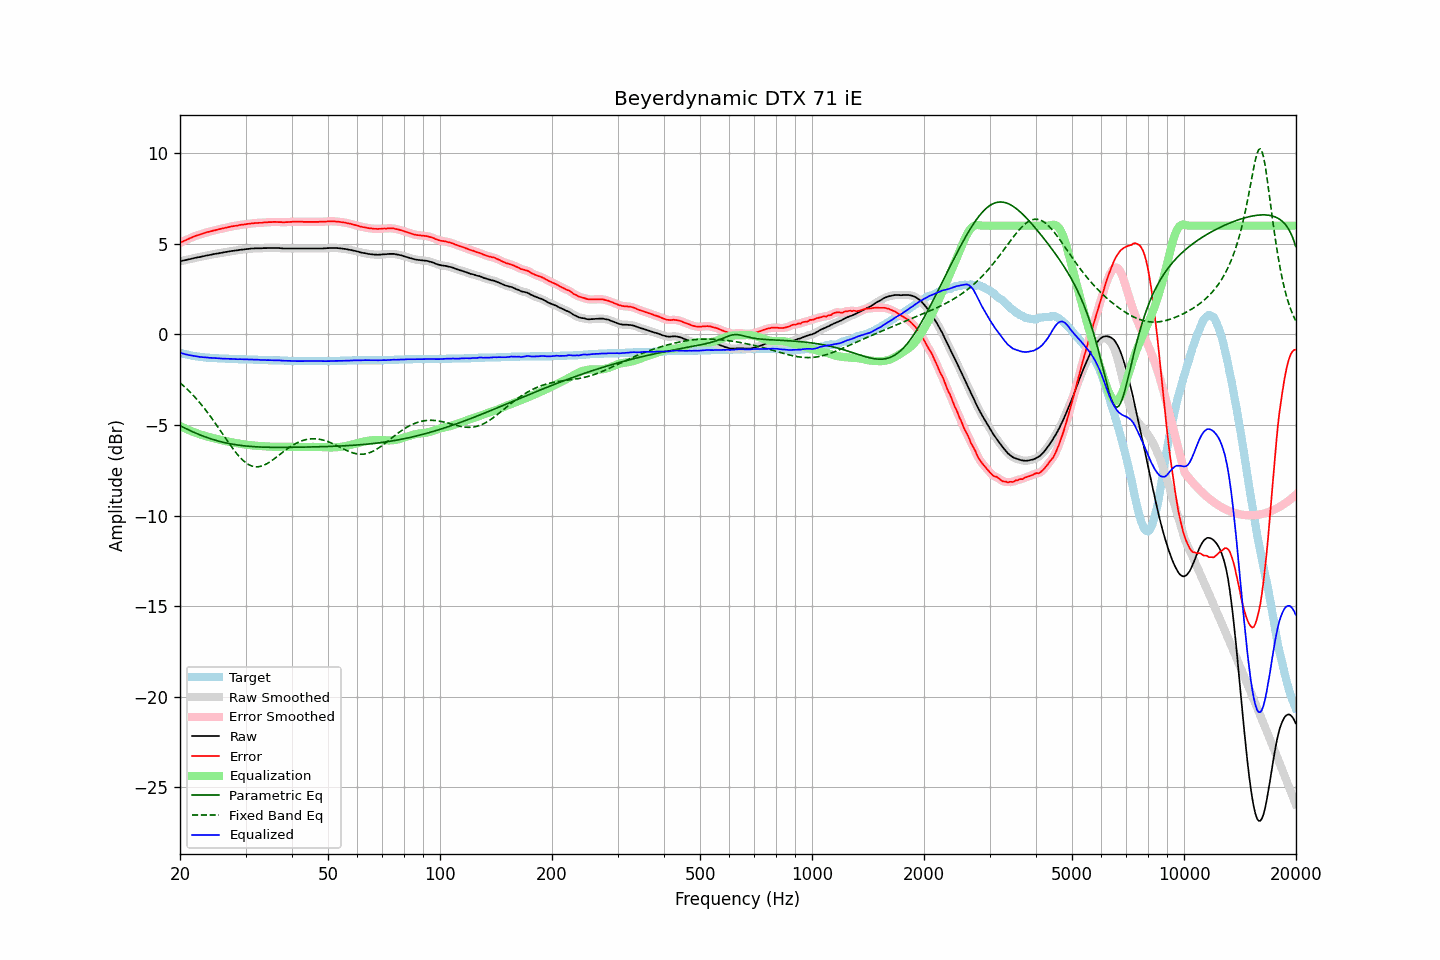

The data file committed next to this chart (first rows):
frequency, raw, error, smoothed, error_smoothed, equalization, parametric_eq, fixed_band_eq, equalized_raw, equalized_smoothed, target
20.00, 4.03, 5.05, 4.03, 5.05, -5.05, -5.04, -2.67, -1.01, -1.01, -1.01
20.20, 4.05, 5.10, 4.05, 5.09, -5.09, -5.08, -2.75, -1.04, -1.04, -1.04
20.40, 4.07, 5.14, 4.07, 5.14, -5.14, -5.13, -2.82, -1.06, -1.06, -1.06
20.61, 4.09, 5.18, 4.09, 5.18, -5.18, -5.17, -2.90, -1.09, -1.09, -1.08
20.81, 4.11, 5.22, 4.11, 5.22, -5.22, -5.21, -2.99, -1.11, -1.11, -1.10
21.02, 4.13, 5.26, 4.13, 5.26, -5.26, -5.26, -3.07, -1.13, -1.13, -1.12
21.23, 4.15, 5.30, 4.15, 5.30, -5.30, -5.30, -3.16, -1.15, -1.15, -1.14
21.44, 4.17, 5.34, 4.17, 5.34, -5.34, -5.34, -3.25, -1.16, -1.16, -1.16
21.66, 4.19, 5.38, 4.19, 5.38, -5.37, -5.38, -3.34, -1.18, -1.18, -1.18
21.87, 4.21, 5.41, 4.21, 5.41, -5.41, -5.42, -3.44, -1.19, -1.19, -1.20
22.09, 4.23, 5.45, 4.23, 5.45, -5.44, -5.46, -3.54, -1.21, -1.21, -1.21
22.31, 4.25, 5.48, 4.25, 5.47, -5.47, -5.49, -3.64, -1.22, -1.22, -1.22
22.54, 4.26, 5.50, 4.27, 5.50, -5.50, -5.53, -3.74, -1.24, -1.24, -1.23
22.76, 4.28, 5.53, 4.28, 5.53, -5.53, -5.57, -3.84, -1.25, -1.25, -1.24
22.99, 4.30, 5.56, 4.30, 5.56, -5.56, -5.60, -3.95, -1.26, -1.26, -1.25
23.22, 4.32, 5.59, 4.32, 5.59, -5.59, -5.63, -4.06, -1.26, -1.26, -1.26
23.45, 4.34, 5.62, 4.34, 5.62, -5.61, -5.67, -4.18, -1.27, -1.27, -1.27
23.69, 4.36, 5.65, 4.36, 5.64, -5.64, -5.70, -4.29, -1.28, -1.28, -1.28
23.92, 4.37, 5.66, 4.38, 5.66, -5.66, -5.73, -4.41, -1.29, -1.29, -1.28
24.16, 4.39, 5.69, 4.40, 5.69, -5.69, -5.76, -4.53, -1.29, -1.29, -1.29
24.40, 4.41, 5.71, 4.41, 5.71, -5.71, -5.79, -4.66, -1.30, -1.30, -1.29
24.65, 4.43, 5.74, 4.43, 5.73, -5.73, -5.81, -4.78, -1.30, -1.30, -1.30
24.89, 4.44, 5.75, 4.45, 5.75, -5.76, -5.84, -4.91, -1.31, -1.31, -1.30
25.14, 4.46, 5.78, 4.46, 5.78, -5.78, -5.87, -5.04, -1.31, -1.31, -1.31
25.39, 4.47, 5.80, 4.48, 5.80, -5.80, -5.89, -5.16, -1.32, -1.32, -1.32
25.65, 4.49, 5.82, 4.49, 5.82, -5.82, -5.91, -5.29, -1.32, -1.33, -1.32
25.91, 4.50, 5.84, 4.51, 5.84, -5.84, -5.94, -5.43, -1.34, -1.33, -1.33
26.16, 4.52, 5.86, 4.52, 5.86, -5.86, -5.96, -5.56, -1.34, -1.34, -1.33
26.43, 4.54, 5.88, 4.54, 5.88, -5.88, -5.98, -5.69, -1.34, -1.34, -1.33
26.69, 4.55, 5.90, 4.56, 5.90, -5.90, -6.00, -5.82, -1.35, -1.34, -1.34
26.96, 4.57, 5.92, 4.57, 5.92, -5.92, -6.02, -5.95, -1.34, -1.35, -1.34
27.23, 4.58, 5.94, 4.59, 5.94, -5.94, -6.03, -6.07, -1.35, -1.35, -1.35
27.50, 4.60, 5.96, 4.60, 5.96, -5.95, -6.05, -6.20, -1.35, -1.35, -1.35
27.77, 4.61, 5.97, 4.61, 5.97, -5.97, -6.07, -6.32, -1.36, -1.36, -1.35
28.05, 4.62, 5.99, 4.62, 5.98, -5.99, -6.08, -6.44, -1.36, -1.36, -1.36
28.33, 4.63, 6.00, 4.63, 6.00, -6.00, -6.09, -6.55, -1.37, -1.37, -1.36
28.62, 4.64, 6.01, 4.65, 6.02, -6.02, -6.11, -6.66, -1.37, -1.37, -1.36
28.90, 4.66, 6.04, 4.66, 6.03, -6.03, -6.12, -6.76, -1.37, -1.37, -1.37
29.19, 4.67, 6.05, 4.67, 6.05, -6.04, -6.13, -6.85, -1.37, -1.37, -1.37
29.48, 4.68, 6.06, 4.68, 6.06, -6.06, -6.14, -6.94, -1.37, -1.37, -1.37
29.78, 4.69, 6.07, 4.69, 6.07, -6.07, -6.15, -7.02, -1.38, -1.38, -1.37
30.08, 4.70, 6.08, 4.70, 6.08, -6.08, -6.16, -7.09, -1.38, -1.38, -1.37
30.38, 4.71, 6.10, 4.71, 6.10, -6.10, -6.17, -7.15, -1.38, -1.38, -1.38
30.68, 4.72, 6.11, 4.72, 6.11, -6.11, -6.18, -7.20, -1.38, -1.38, -1.38
30.99, 4.73, 6.12, 4.73, 6.12, -6.12, -6.18, -7.24, -1.38, -1.38, -1.38
31.30, 4.74, 6.13, 4.74, 6.13, -6.13, -6.19, -7.27, -1.38, -1.39, -1.38
31.61, 4.74, 6.14, 4.75, 6.14, -6.14, -6.20, -7.29, -1.39, -1.39, -1.39
31.93, 4.75, 6.15, 4.75, 6.15, -6.14, -6.20, -7.31, -1.39, -1.39, -1.39
32.24, 4.75, 6.15, 4.75, 6.15, -6.15, -6.21, -7.31, -1.40, -1.40, -1.39
32.57, 4.75, 6.16, 4.75, 6.15, -6.16, -6.21, -7.30, -1.40, -1.40, -1.40
32.89, 4.75, 6.16, 4.75, 6.16, -6.16, -6.22, -7.28, -1.41, -1.41, -1.40
33.22, 4.75, 6.16, 4.76, 6.17, -6.17, -6.22, -7.26, -1.41, -1.41, -1.40
33.55, 4.76, 6.18, 4.76, 6.17, -6.17, -6.22, -7.23, -1.41, -1.41, -1.41
33.89, 4.76, 6.18, 4.76, 6.18, -6.18, -6.23, -7.19, -1.42, -1.42, -1.41
34.23, 4.76, 6.18, 4.77, 6.19, -6.19, -6.23, -7.14, -1.42, -1.42, -1.41
34.57, 4.77, 6.20, 4.77, 6.19, -6.19, -6.23, -7.09, -1.42, -1.42, -1.42
34.92, 4.77, 6.20, 4.77, 6.20, -6.20, -6.23, -7.03, -1.42, -1.42, -1.42
35.27, 4.77, 6.20, 4.77, 6.20, -6.20, -6.23, -6.97, -1.43, -1.43, -1.42
35.62, 4.77, 6.21, 4.77, 6.21, -6.20, -6.23, -6.91, -1.43, -1.43, -1.43
35.97, 4.77, 6.21, 4.77, 6.21, -6.20, -6.23, -6.84, -1.43, -1.43, -1.43
... 635 more rows
